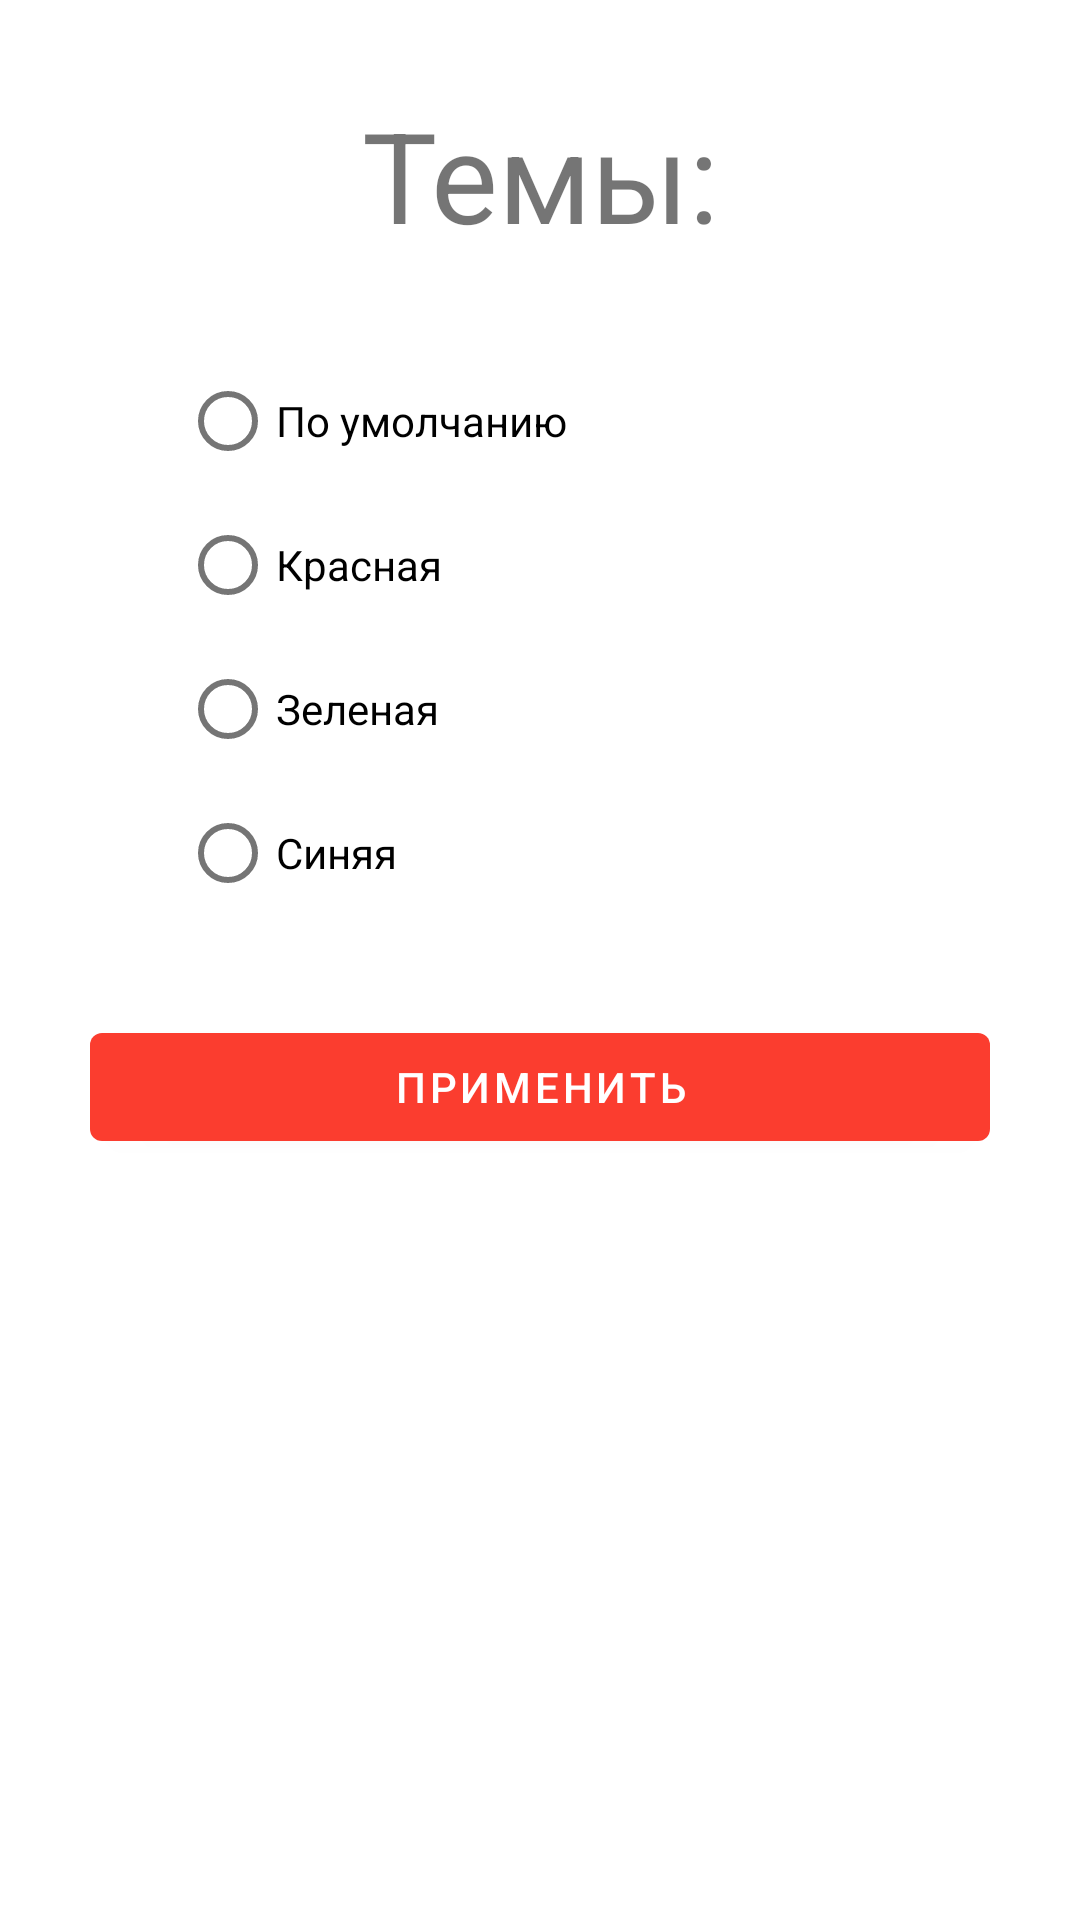

Layout XML and referenced resources for this Android screen:
<!-- AndroidManifest.xml: application theme myThemeRed -->
<!-- res/layout/activity_settings.xml -->
<?xml version="1.0" encoding="utf-8"?>
<androidx.constraintlayout.widget.ConstraintLayout xmlns:android="http://schemas.android.com/apk/res/android"
    xmlns:app="http://schemas.android.com/apk/res-auto"
    xmlns:tools="http://schemas.android.com/tools"
    android:layout_width="match_parent"
    android:layout_height="match_parent"
    tools:context=".SettingsActivity">

    <LinearLayout
        android:layout_width="match_parent"
        android:layout_height="match_parent"
        android:layout_margin="@dimen/settings_margin"
        android:orientation="vertical">

        <com.google.android.material.textview.MaterialTextView
            android:id="@+id/tv_title"
            android:layout_width="match_parent"
            android:layout_height="wrap_content"
            android:text="@string/settings_tv_title_text"
            android:textAlignment="center"
            android:textSize="@dimen/settings_tv_title_textsize" />
        <RadioGroup
            android:layout_width="match_parent"
            android:layout_height="wrap_content"
            android:layout_margin="@dimen/settings_margin"

            >
        <com.google.android.material.radiobutton.MaterialRadioButton
            android:id="@+id/rb_default"
            android:layout_width="match_parent"
            android:layout_height="wrap_content"
            android:text="@string/settings_rb_default_caption" />

        <com.google.android.material.radiobutton.MaterialRadioButton
            android:id="@+id/rb_red"
            android:layout_width="match_parent"
            android:layout_height="wrap_content"
            android:text="@string/settings_rb_red_caption" />

        <com.google.android.material.radiobutton.MaterialRadioButton
            android:id="@+id/rb_green"
            android:layout_width="match_parent"
            android:layout_height="wrap_content"
            android:text="@string/settings_rb_green_caption" />

        <com.google.android.material.radiobutton.MaterialRadioButton
            android:id="@+id/rb_blue"
            android:layout_width="match_parent"
            android:layout_height="wrap_content"
            android:text="@string/settings_rb_blue_caption" />
        </RadioGroup>

        <com.google.android.material.button.MaterialButton
            android:id="@+id/bt_apply"
            android:layout_width="match_parent"
            android:layout_height="wrap_content"
            android:text="@string/settings_btn_apply_caption" />
    </LinearLayout>
</androidx.constraintlayout.widget.ConstraintLayout>
<!-- resources referenced by this layout -->
<resources>
  <dimen name="settings_margin">30dp</dimen>
  <dimen name="settings_tv_title_textsize">42sp</dimen>
  <string name="settings_btn_apply_caption">Применить</string>
  <string name="settings_rb_blue_caption">Синяя</string>
  <string name="settings_rb_default_caption">По умолчанию</string>
  <string name="settings_rb_green_caption">Зеленая</string>
  <string name="settings_rb_red_caption">Красная</string>
  <string name="settings_tv_title_text">Темы:</string>
  <style name="myThemeRed" parent="Theme.MaterialComponents.DayNight.NoActionBar">
          <item name="android:navigationBarColor">@color/red_500</item>
          <item name="colorPrimary">@color/red_600</item>
          <item name="colorOnPrimary">@color/white</item>
          <item name="colorPrimaryContainer">@color/red_100</item>
          <item name="colorOnPrimaryContainer">@color/red_900</item>
          <item name="colorPrimaryInverse">@color/red_200</item>
          <item name="colorSecondary">@color/red_600</item>
          <item name="colorOnSecondary">@color/white</item>
          <item name="colorSecondaryContainer">@color/red_100</item>
          <item name="colorOnSecondaryContainer">@color/red_900</item>
          <item name="colorTertiary">@color/red_600</item>
          <item name="colorOnTertiary">@color/white</item>
          <item name="colorTertiaryContainer">@color/red_100</item>
          <item name="colorOnTertiaryContainer">@color/red_900</item>
          <item name="android:statusBarColor">@color/red_800</item>
  
      </style>
  <color name="red_500">#FF4234</color>
  <color name="red_600">#FB3D2F</color>
  <color name="white">#FFFFFFFF</color>
  <color name="red_100">#F8D4D3</color>
  <color name="red_900">#AE0B0B</color>
  <color name="red_200">#FB4844</color>
  <color name="red_800">#C82424</color>
</resources>
